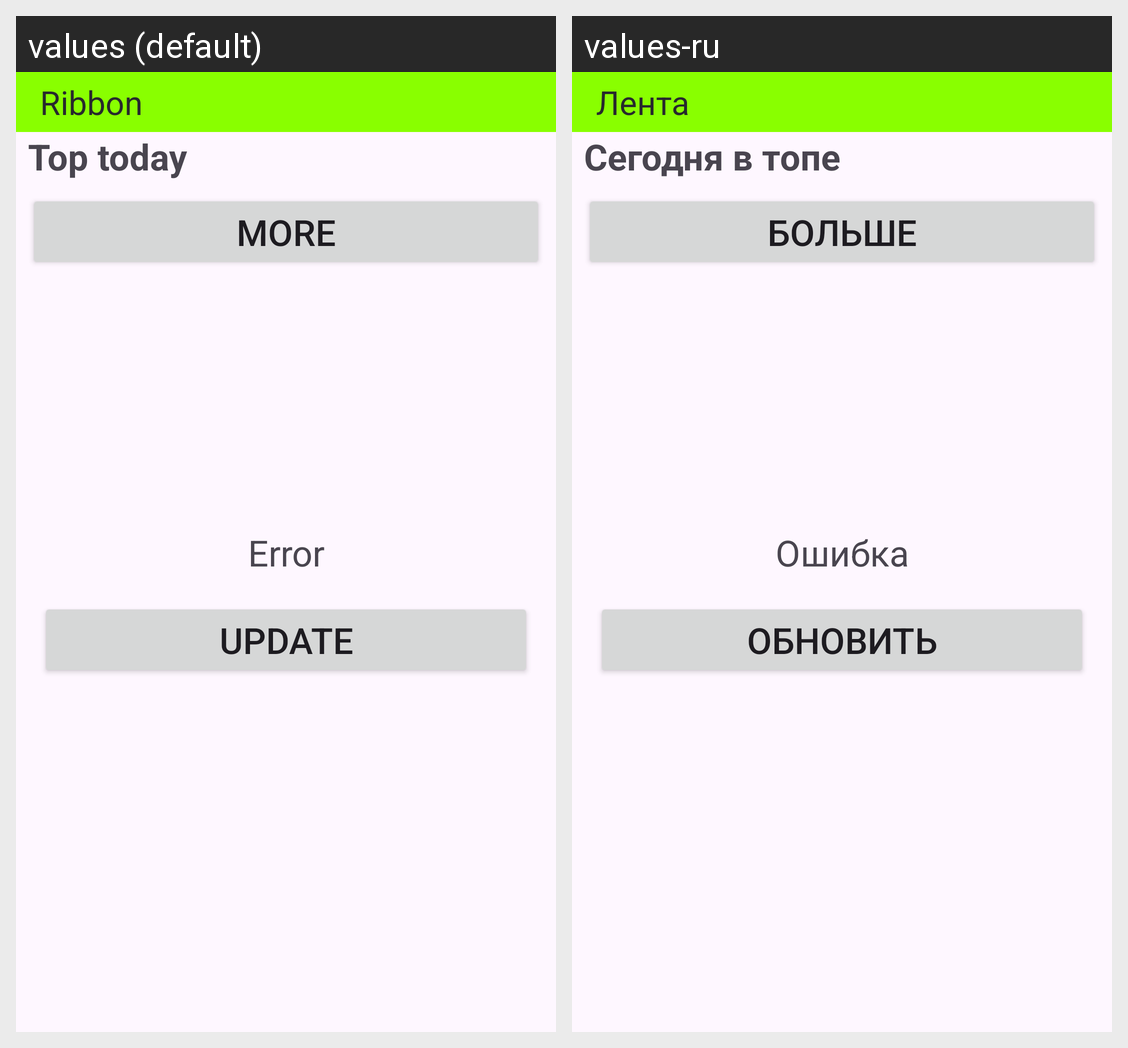

The Android screen above is rendered under two locales of the same app. Produce the string resources it draws, with the default and per-locale values.
Android screen res/layout/fragment_ribbon_photos.xml rendered under 2 locales, left to right: values (default), values-ru. Device: Nexus 5 (rendered at 1080×1920; each locale shown at half size, 540×960, under a caption strip naming it); theme Theme.UnspalshSkillbox.
Strings drawn on this screen, with the default value and each locale's value (text and hints the layout hard-codes, and strings that could not be matched under every locale, appear in the picture but are not listed):

ribbon_title
  values: Ribbon
  values-ru: Лента

top_photos_text
  values: Top today
  values-ru: Сегодня в топе

more_button_text
  values: More
  values-ru: Больше

error_text_default
  values: Error
  values-ru: Ошибка

update_text
  values: Update
  values-ru: Обновить
